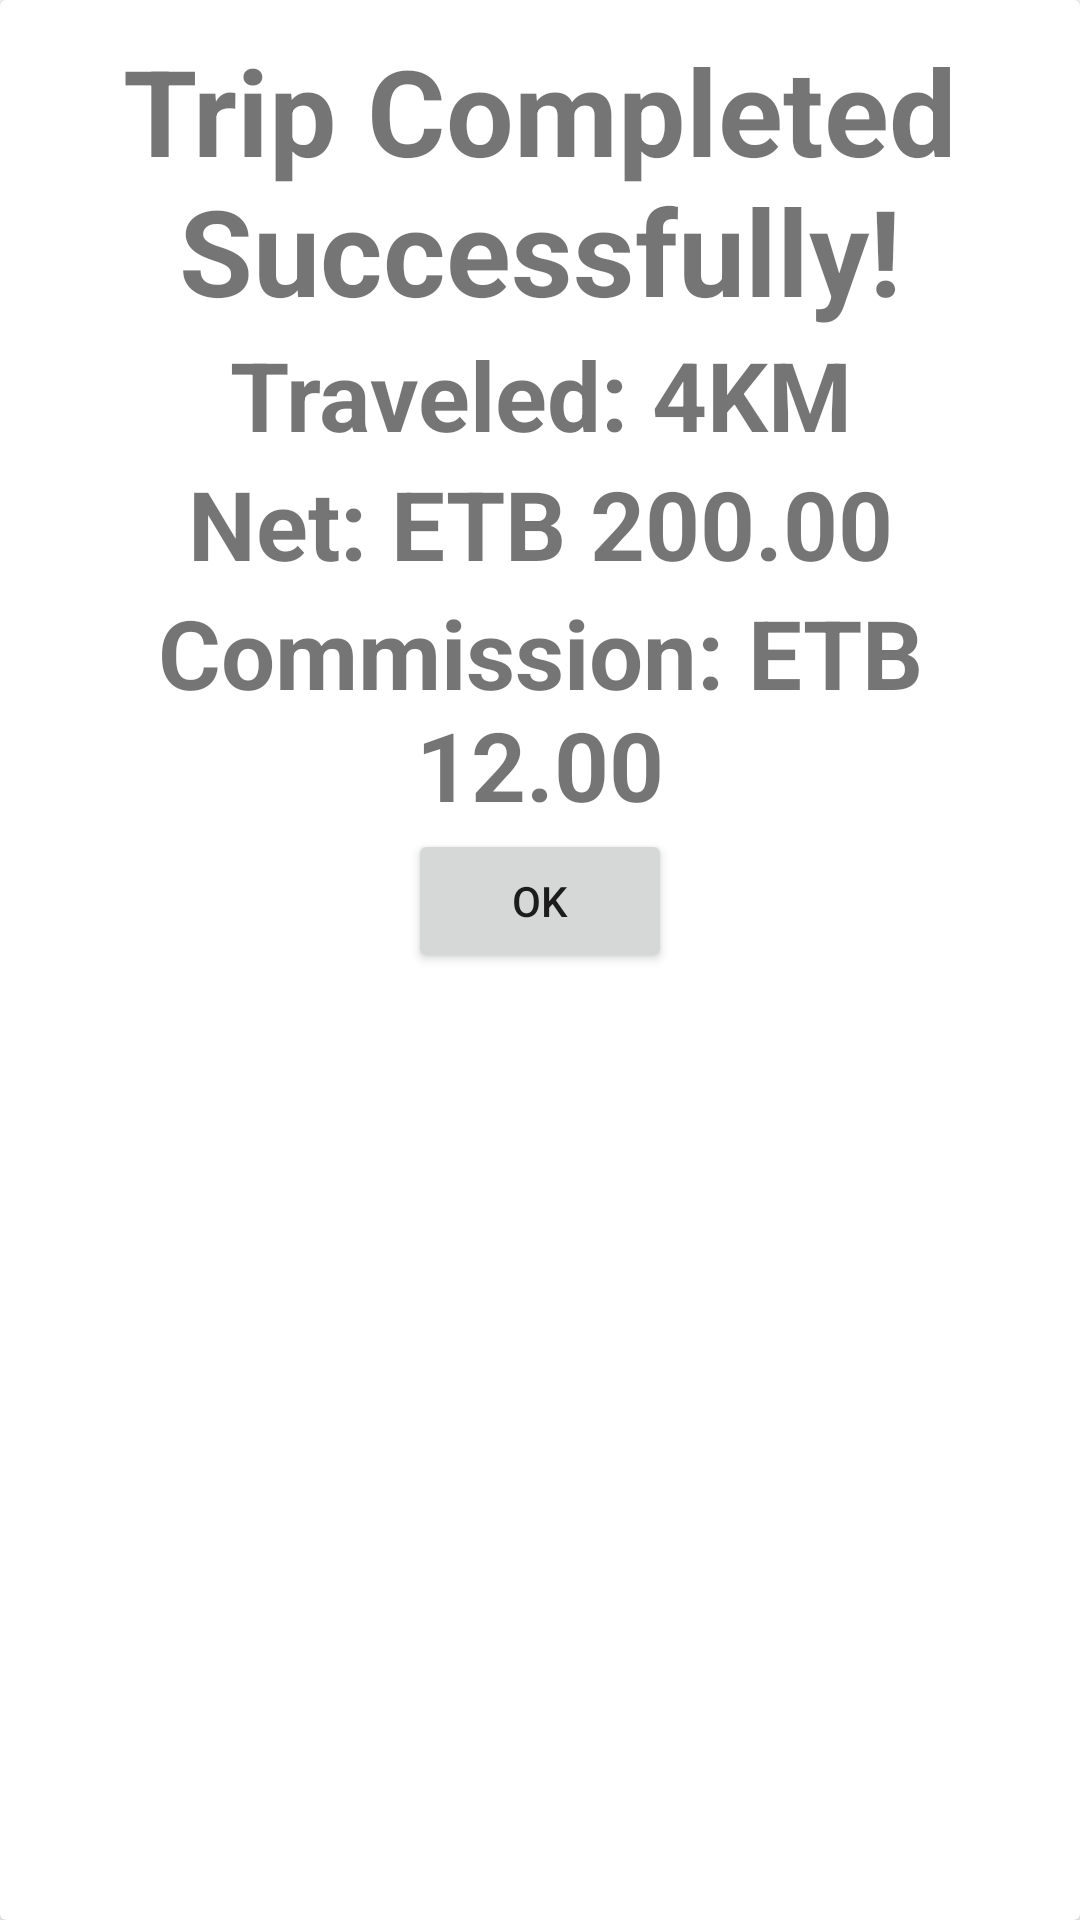

This screen was rendered from an Android layout file. Write that file and the resources it references.
<!-- AndroidManifest.xml: application theme Theme.Axistrip -->
<!-- res/layout/trip_complete.xml -->
<?xml version="1.0" encoding="utf-8"?>
<androidx.cardview.widget.CardView xmlns:android="http://schemas.android.com/apk/res/android"
    android:layout_width="match_parent"
    android:layout_height="match_parent">
    <LinearLayout
        android:layout_width="match_parent"
        android:layout_height="wrap_content"
        android:layout_margin="10dp"
        android:orientation="vertical">
        <TextView
            android:layout_width="match_parent"
            android:layout_height="wrap_content"
            android:text="@string/trip_success"
            android:textSize="40sp"
            android:textAlignment="center"
            android:textStyle="bold"
            />
        <TextView
            android:layout_width="match_parent"
            android:layout_height="wrap_content"
            android:text="@string/mileage"
            android:textSize="32sp"
            android:textAlignment="center"
            android:textStyle="bold"
            />
        <TextView
            android:layout_width="match_parent"
            android:layout_height="wrap_content"
            android:text="@string/revenue"
            android:textSize="32sp"
            android:textAlignment="center"
            android:textStyle="bold"
            />
        <TextView
            android:layout_width="match_parent"
            android:layout_height="wrap_content"
            android:text="@string/commision"
            android:textSize="32sp"
            android:textAlignment="center"
            android:textStyle="bold"
            />
        <Button
            android:layout_width="wrap_content"
            android:layout_height="wrap_content"
            android:layout_gravity="center"
            android:text="ok"/>

    </LinearLayout>

</androidx.cardview.widget.CardView>
<!-- resources referenced by this layout -->
<resources>
  <string name="commision">Commission: ETB 12.00</string>
  <string name="mileage">Traveled: 4KM</string>
  <string name="revenue">Net: ETB 200.00</string>
  <string name="trip_success">Trip Completed Successfully!</string>
  <style name="Theme.Axistrip" parent="Theme.MaterialComponents.DayNight.DarkActionBar">
          
          <item name="colorPrimary">@color/purple_500</item>
          <item name="colorPrimaryVariant">@color/purple_700</item>
          <item name="colorOnPrimary">@color/white</item>
          
          <item name="colorSecondary">@color/teal_200</item>
          <item name="colorSecondaryVariant">@color/teal_700</item>
          <item name="colorOnSecondary">@color/black</item>
          
          <item name="android:statusBarColor" tools:targetApi="l">?attr/colorPrimaryVariant</item>
          
      </style>
  <!-- not gathered from this repository: default colours our renderer supplied (Android Studio template values) -->
  <color name="purple_500">#FF6200EE</color>
  <color name="purple_700">#FF3700B3</color>
  <color name="teal_200">#FF03DAC5</color>
  <color name="teal_700">#FF018786</color>
  <color name="black">#FF000000</color>
  <color name="white">#FFFFFFFF</color>
</resources>
